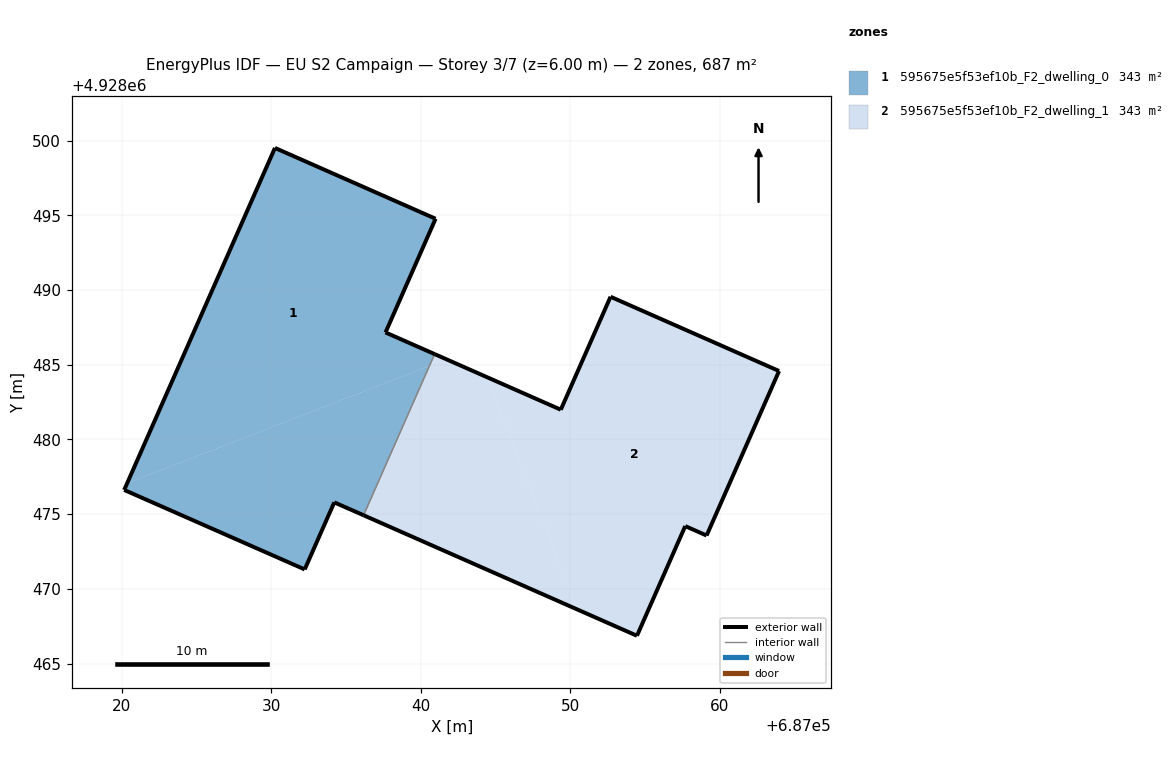
=== STOREY PLAN SPEC (per zone: floor XY polygon, exterior-wall plan segments, windows/doors) ===
zone 1: 595675e5f53ef10b_F2_dwelling_0  (343.4 m²)
  floor: (687040.58, 4928484.92) (687040.93, 4928485.71) (687037.64, 4928487.16) (687040.99, 4928494.77) (687030.24, 4928499.51) (687020.35, 4928477.07)
  floor: (687036.17, 4928474.93) (687040.58, 4928484.92) (687020.35, 4928477.07) (687020.15, 4928476.62) (687032.23, 4928471.30) (687034.21, 4928475.79)
  exterior wall: (687036.17, 4928474.93) – (687034.21, 4928475.79)  [2.1 m]
  exterior wall: (687034.21, 4928475.79) – (687032.23, 4928471.30)  [4.9 m]
  exterior wall: (687032.23, 4928471.30) – (687020.15, 4928476.62)  [13.2 m]
  exterior wall: (687020.15, 4928476.62) – (687030.24, 4928499.51)  [25.0 m]
  exterior wall: (687030.24, 4928499.51) – (687040.99, 4928494.77)  [11.7 m]
  exterior wall: (687040.99, 4928494.77) – (687037.64, 4928487.16)  [8.3 m]
  exterior wall: (687037.64, 4928487.16) – (687040.93, 4928485.71)  [3.6 m]
  interior walls: 1
zone 2: 595675e5f53ef10b_F2_dwelling_1  (343.4 m²)
  floor: (687059.13, 4928473.57) (687063.98, 4928484.58) (687052.70, 4928489.55) (687049.37, 4928481.99) (687044.45, 4928484.16) (687050.48, 4928468.62) (687054.47, 4928466.86) (687057.70, 4928474.20)
  floor: (687050.48, 4928468.62) (687044.45, 4928484.16) (687041.72, 4928485.36) (687040.58, 4928484.92) (687036.17, 4928474.93)
  floor: (687041.72, 4928485.36) (687040.93, 4928485.71) (687040.58, 4928484.92)
  exterior wall: (687063.98, 4928484.58) – (687059.13, 4928473.57)  [12.0 m]
  exterior wall: (687059.13, 4928473.57) – (687057.70, 4928474.20)  [1.6 m]
  exterior wall: (687057.70, 4928474.20) – (687054.47, 4928466.86)  [8.0 m]
  exterior wall: (687054.47, 4928466.86) – (687036.17, 4928474.93)  [20.0 m]
  exterior wall: (687040.93, 4928485.71) – (687049.37, 4928481.99)  [9.2 m]
  exterior wall: (687049.37, 4928481.99) – (687052.70, 4928489.55)  [8.3 m]
  exterior wall: (687052.70, 4928489.55) – (687063.98, 4928484.58)  [12.3 m]
  interior walls: 1

=== DERIVED (storey summary) ===
Building: EU S2 Campaign
Storey: 3 of 7  (floor level z = 6.00 m)
Storey gross floor area: 686.8 m²
Zones on this storey: 2
  - 595675e5f53ef10b_F2_dwelling_0: floor 343.4 m²; exterior wall 68.9 m (206.8 m²); WWR 0.0%
  - 595675e5f53ef10b_F2_dwelling_1: floor 343.4 m²; exterior wall 71.4 m (214.3 m²); WWR 0.0%
Zone adjacency (shared interzone walls):
  - 595675e5f53ef10b_F2_dwelling_0 ↔ 595675e5f53ef10b_F2_dwelling_1